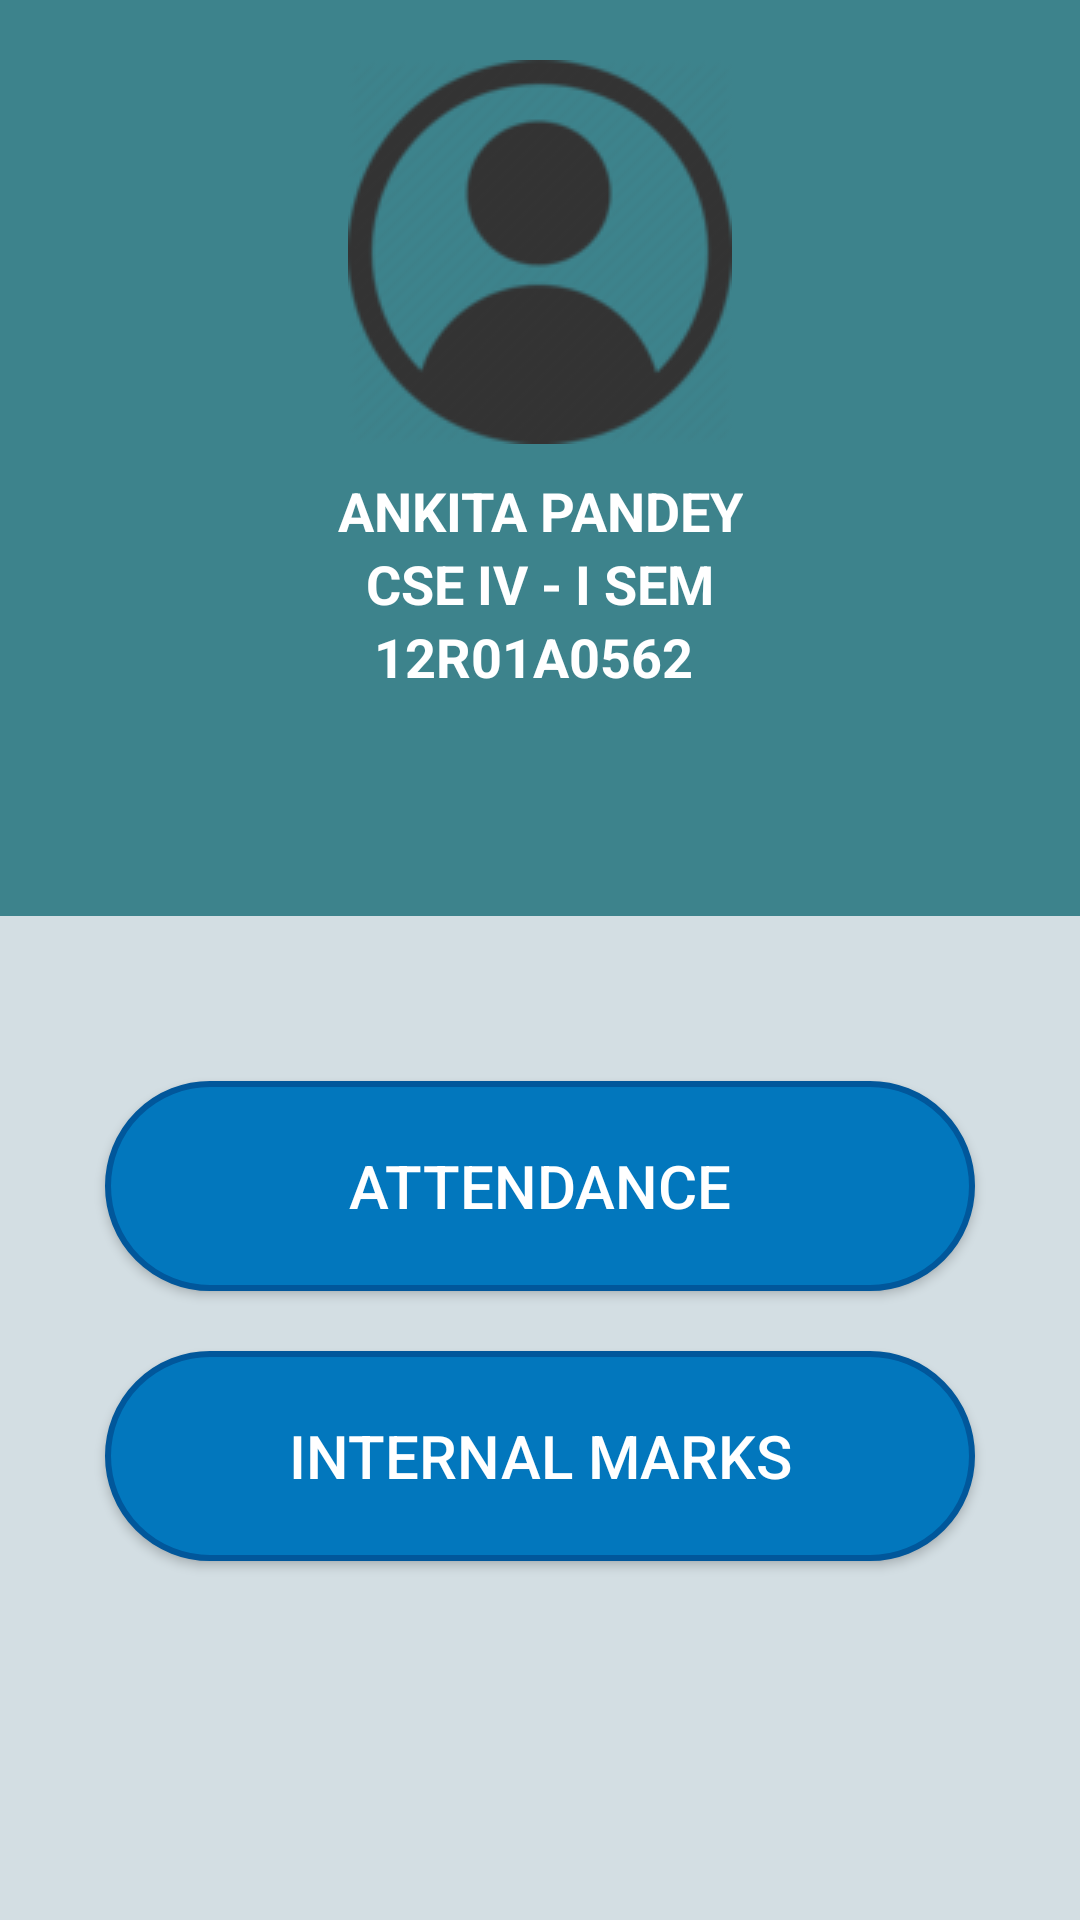

Android layout source for this screen:
<!-- AndroidManifest.xml: application theme AppTheme -->
<!-- res/layout/studentpro_d.xml -->
<LinearLayout xmlns:android="http://schemas.android.com/apk/res/android"
    xmlns:tools="http://schemas.android.com/tools"
    android:background="#e3e3e3"
    android:layout_width="match_parent"
    android:layout_height="match_parent"

    tools:context=".LoginActivity"
    android:orientation="vertical">

    <RelativeLayout
        android:layout_width="match_parent"
        android:layout_height="250dp"
        android:layout_weight="0.11"
        android:orientation="vertical"
        android:background="#de257680">


        <ImageView
            android:layout_width="wrap_content"
            android:layout_height="wrap_content"
            android:id="@+id/imageView2"
            android:src="@drawable/profile"
            android:layout_alignParentTop="true"
            android:layout_centerHorizontal="true"
            android:layout_marginTop="20dp"
            />

        <TextView
            android:layout_width="wrap_content"
            android:layout_height="wrap_content"
            android:textAppearance="?android:attr/textAppearanceMedium"
            android:text="ANKITA PANDEY"
            android:id="@+id/studentName"
            android:layout_below="@+id/imageView2"
            android:layout_centerHorizontal="true"
            android:layout_marginTop="10dp"
            android:textColor="#ffffffff"
            android:gravity="center"
            android:textStyle="bold" />

        <TextView
            android:layout_width="wrap_content"
            android:layout_height="wrap_content"
            android:textAppearance="?android:attr/textAppearanceMedium"
            android:text="CSE IV - I SEM"
            android:id="@+id/studentBranch"
            android:textColor="#ffffffff"
            android:textStyle="bold"
            android:layout_below="@+id/studentName"
            android:layout_centerHorizontal="true"
            android:gravity="center"
            />

        <TextView
            android:layout_width="wrap_content"
            android:layout_height="wrap_content"
            android:textAppearance="?android:attr/textAppearanceMedium"
            android:text="  12R01A0562"
            android:id="@+id/studentRollno"
            android:textColor="#ffffffff"
            android:textStyle="bold"
            android:layout_alignWithParentIfMissing="false"
            android:layout_below="@+id/studentBranch"
            android:layout_alignLeft="@+id/imageView2"
            android:layout_alignStart="@+id/imageView2"
            android:gravity="center" />
    </RelativeLayout>


    <LinearLayout
        android:layout_width="match_parent"
        android:layout_height="289dp"
        android:orientation="vertical"
        android:weightSum="1"
        android:background="#120297e3"
        android:padding="25dp"
        android:layout_weight="0.09">

        <Button
            android:layout_width="match_parent"
            android:layout_height="70dp"
            android:text="Attendance"
            android:textSize="20sp"
            android:layout_marginLeft="10dp"
            android:layout_marginRight="10dp"
            android:layout_marginBottom="10dp"
            android:layout_marginTop="30dp"
            android:onClick="attendance"
            android:background="@drawable/round_circle"
            android:textColor="#ffffff" />

        <Button
            android:layout_width="match_parent"
            android:layout_height="70dp"
            android:text="Internal Marks"
            android:layout_margin="10dp"
            android:textSize="20sp"
            android:onClick="marks"
            android:background="@drawable/round_circle"
            android:textColor="#ffffff" />


    </LinearLayout>

</LinearLayout>
<!-- resources referenced by this layout -->
<resources>
  <!-- drawable profile: png bitmap (drawable, 10503 bytes) -->
  <!-- drawable round_circle (drawable) -->
  <?xml version="1.0" encoding="utf-8"?>
  <selector xmlns:android="http://schemas.android.com/apk/res/android">
      <item android:state_pressed="false">
          <shape android:shape="rectangle">
              <corners
                  android:radius="100dp"
                  />
              <gradient
                  android:angle="45"
                  android:centerX="35%"
                  android:startColor="#0277BD"
                  android:centerColor="#0277BD"
                  android:endColor="#0277BD"
                  android:type="linear"
                  />
              <padding
                  android:left="0dp"
                  android:top="0dp"
                  android:right="0dp"
                  android:bottom="0dp"
                  />
              <size
                  android:width="270dp"
                  android:height="60dp"
                  />
              
          </shape>
      </item>
      <item android:state_pressed="true">
          <shape android:shape="oval">
              <corners
                  android:radius="100dp"
                  />
              <gradient
                  android:angle="45"
                  android:centerX="35%"
                  android:startColor="#0277BD"
                  android:centerColor="#0277BD"
                  android:endColor="#0277BD"
                  android:type="linear"
                  />
              <padding
                  android:left="0dp"
                  android:top="0dp"
                  android:right="0dp"
                  android:bottom="0dp"
                  />
              <size
                  android:width="270dp"
                  android:height="60dp"
                  />
             
          </shape>
      </item>
  </selector>
  <style name="AppTheme" parent="Theme.AppCompat.Light.DarkActionBar">
          
  
  
          <item name="colorPrimaryDark">@color/main</item>
  
  
      </style>
  <item name="main" type="color">#1D4851</item>
</resources>
